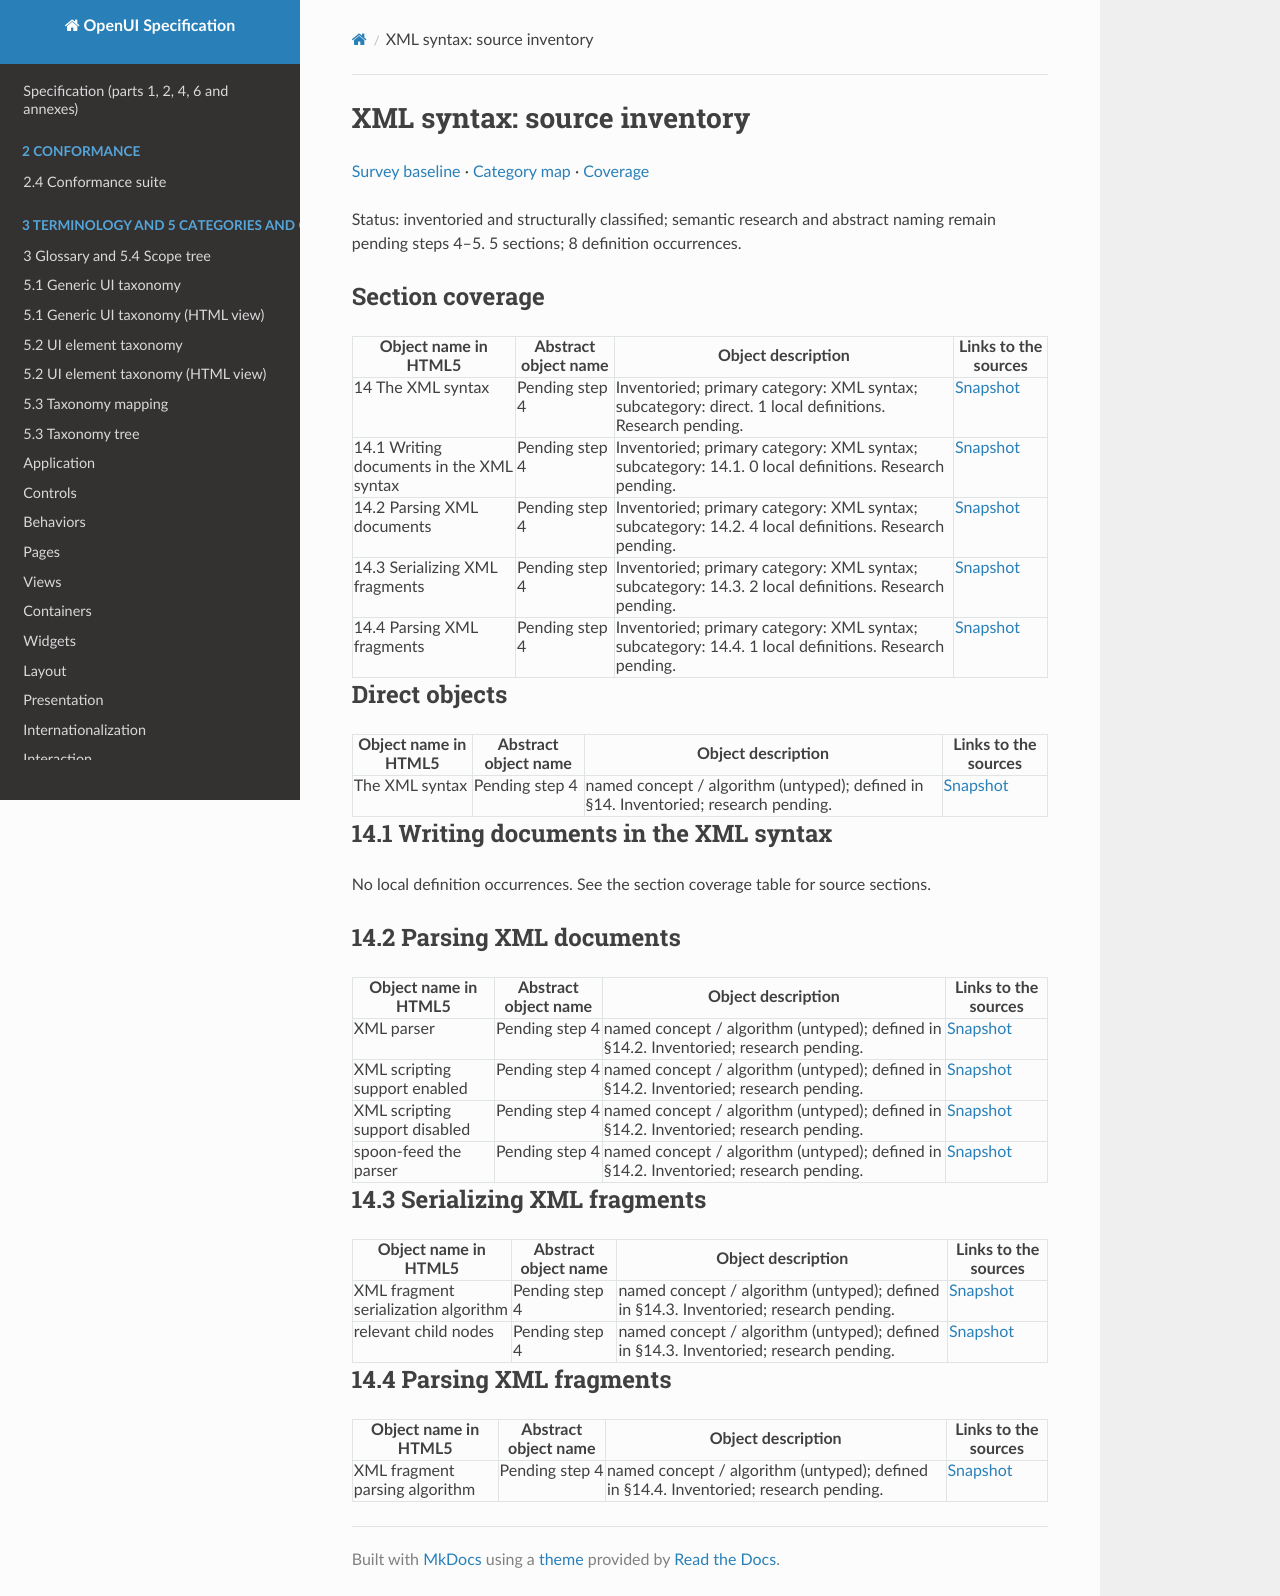

repository: shlomoa/openui-spec · page: survey/html5/inventory/14-xml-syntax/index.html · generator: mkdocs

# XML syntax: source inventory

[Survey baseline](../BASELINE.md) · [Category map](../CATEGORIES.md) · [Coverage](../COVERAGE.md)

Status: inventoried and structurally classified; semantic research and abstract naming remain pending steps 4–5. 5 sections; 8 definition occurrences.

## Section coverage

| Object name in HTML5 | Abstract object name | Object description | Links to the sources |
| --- | --- | --- | --- |
| 14 The XML syntax | Pending step 4 | Inventoried; primary category: XML syntax; subcategory: direct. 1 local definitions. Research pending. | [Snapshot](https://html.spec.whatwg.org/commit-snapshots/cd8ac6f1bbf86dd0bd09ef75d27dacaebe7b4c1d/#the-xhtml-syntax) |
| 14.1 Writing documents in the XML syntax | Pending step 4 | Inventoried; primary category: XML syntax; subcategory: 14.1. 0 local definitions. Research pending. | [Snapshot](https://html.spec.whatwg.org/commit-snapshots/cd8ac6f1bbf86dd0bd09ef75d27dacaebe7b4c1d/#writing-xhtml-documents) |
| 14.2 Parsing XML documents | Pending step 4 | Inventoried; primary category: XML syntax; subcategory: 14.2. 4 local definitions. Research pending. | [Snapshot](https://html.spec.whatwg.org/commit-snapshots/cd8ac6f1bbf86dd0bd09ef75d27dacaebe7b4c1d/#parsing-xhtml-documents) |
| 14.3 Serializing XML fragments | Pending step 4 | Inventoried; primary category: XML syntax; subcategory: 14.3. 2 local definitions. Research pending. | [Snapshot](https://html.spec.whatwg.org/commit-snapshots/cd8ac6f1bbf86dd0bd09ef75d27dacaebe7b4c1d/#serialising-xhtml-fragments) |
| 14.4 Parsing XML fragments | Pending step 4 | Inventoried; primary category: XML syntax; subcategory: 14.4. 1 local definitions. Research pending. | [Snapshot](https://html.spec.whatwg.org/commit-snapshots/cd8ac6f1bbf86dd0bd09ef75d27dacaebe7b4c1d/#parsing-xhtml-fragments) |

## Direct objects

| Object name in HTML5 | Abstract object name | Object description | Links to the sources |
| --- | --- | --- | --- |
| The XML syntax | Pending step 4 | named concept / algorithm (untyped); defined in §14. Inventoried; research pending. | [Snapshot](https://html.spec.whatwg.org/commit-snapshots/cd8ac6f1bbf86dd0bd09ef75d27dacaebe7b4c1d/#xhtml) |

## 14.1 Writing documents in the XML syntax

No local definition occurrences. See the section coverage table for source sections.

## 14.2 Parsing XML documents

| Object name in HTML5 | Abstract object name | Object description | Links to the sources |
| --- | --- | --- | --- |
| XML parser | Pending step 4 | named concept / algorithm (untyped); defined in §14.2. Inventoried; research pending. | [Snapshot](https://html.spec.whatwg.org/commit-snapshots/cd8ac6f1bbf86dd0bd09ef75d27dacaebe7b4c1d/#xml-parser) |
| XML scripting support enabled | Pending step 4 | named concept / algorithm (untyped); defined in §14.2. Inventoried; research pending. | [Snapshot](https://html.spec.whatwg.org/commit-snapshots/cd8ac6f1bbf86dd0bd09ef75d27dacaebe7b4c1d/#xml-scripting-support-enabled) |
| XML scripting support disabled | Pending step 4 | named concept / algorithm (untyped); defined in §14.2. Inventoried; research pending. | [Snapshot](https://html.spec.whatwg.org/commit-snapshots/cd8ac6f1bbf86dd0bd09ef75d27dacaebe7b4c1d/#xml-scripting-support-disabled) |
| spoon-feed the parser | Pending step 4 | named concept / algorithm (untyped); defined in §14.2. Inventoried; research pending. | [Snapshot](https://html.spec.whatwg.org/commit-snapshots/cd8ac6f1bbf86dd0bd09ef75d27dacaebe7b4c1d/#feed-the-parser) |

## 14.3 Serializing XML fragments

| Object name in HTML5 | Abstract object name | Object description | Links to the sources |
| --- | --- | --- | --- |
| XML fragment serialization algorithm | Pending step 4 | named concept / algorithm (untyped); defined in §14.3. Inventoried; research pending. | [Snapshot](https://html.spec.whatwg.org/commit-snapshots/cd8ac6f1bbf86dd0bd09ef75d27dacaebe7b4c1d/#xml-fragment-serialisation-algorithm) |
| relevant child nodes | Pending step 4 | named concept / algorithm (untyped); defined in §14.3. Inventoried; research pending. | [Snapshot](https://html.spec.whatwg.org/commit-snapshots/cd8ac6f1bbf86dd0bd09ef75d27dacaebe7b4c1d/#relevant-child-nodes) |

## 14.4 Parsing XML fragments

| Object name in HTML5 | Abstract object name | Object description | Links to the sources |
| --- | --- | --- | --- |
| XML fragment parsing algorithm | Pending step 4 | named concept / algorithm (untyped); defined in §14.4. Inventoried; research pending. | [Snapshot](https://html.spec.whatwg.org/commit-snapshots/cd8ac6f1bbf86dd0bd09ef75d27dacaebe7b4c1d/#xml-fragment-parsing-algorithm) |
